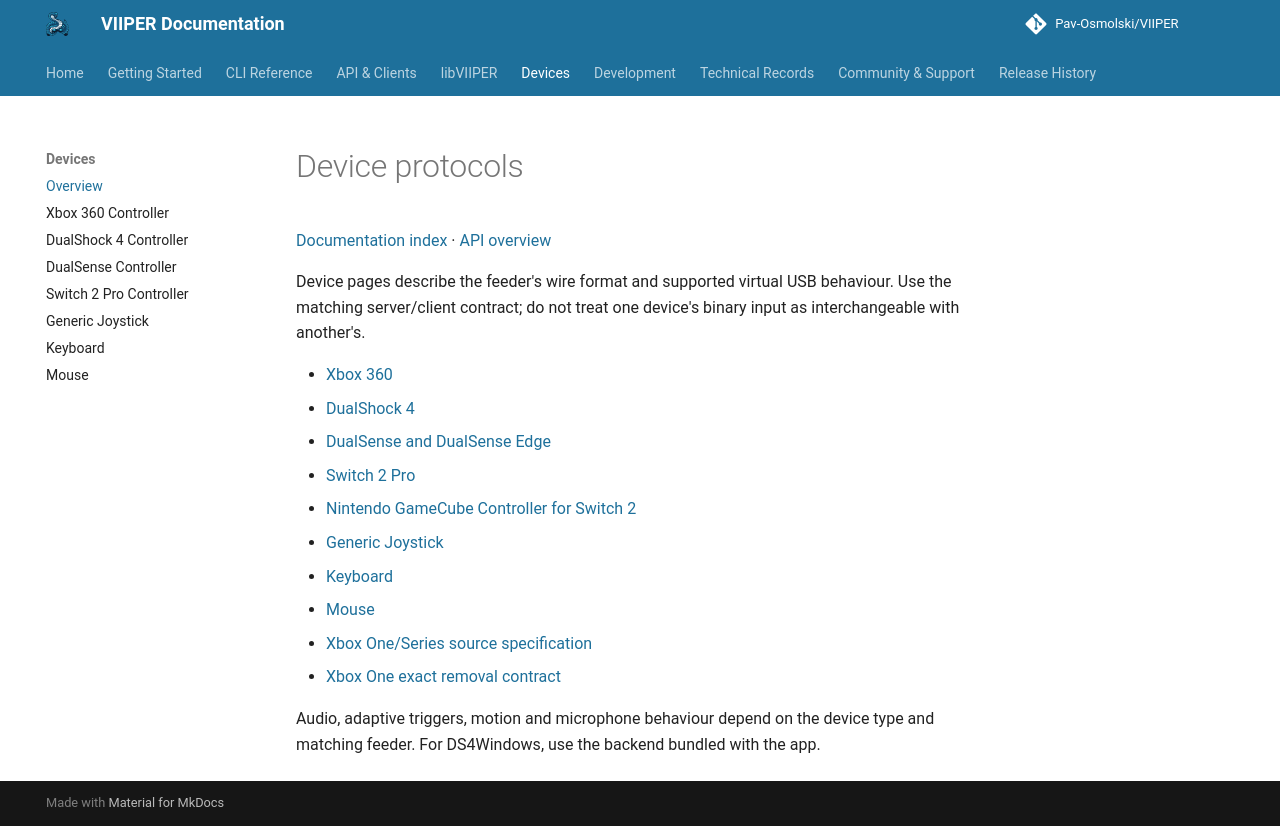

repository: Pav-Osmolski/VIIPER · page: 0.1.21/devices/overview/index.html · generator: mkdocs

# Device protocols

[Documentation index](../index.md) · [API overview](../api/overview.md)

Device pages describe the feeder's wire format and supported virtual USB
behaviour. Use the matching server/client contract; do not treat one device's
binary input as interchangeable with another's.

- [Xbox 360](xbox360.md)
- [DualShock 4](dualshock4.md)
- [DualSense and DualSense Edge](dualsense.md)
- [Switch 2 Pro](ns2pro.md)
- [Nintendo GameCube Controller for Switch 2](ns2gamecube.md)
- [Generic Joystick](genericjoystick.md)
- [Keyboard](keyboard.md)
- [Mouse](mouse.md)
- [Xbox One/Series source specification](https://github.com/Pav-Osmolski/VIIPER/blob/main/device/xboxone/SPEC.md)
- [Xbox One exact removal contract](../api/xboxone-exact-removal.md)

Audio, adaptive triggers, motion and microphone behaviour depend on the device
type and matching feeder. For DS4Windows, use the backend bundled with the app.
